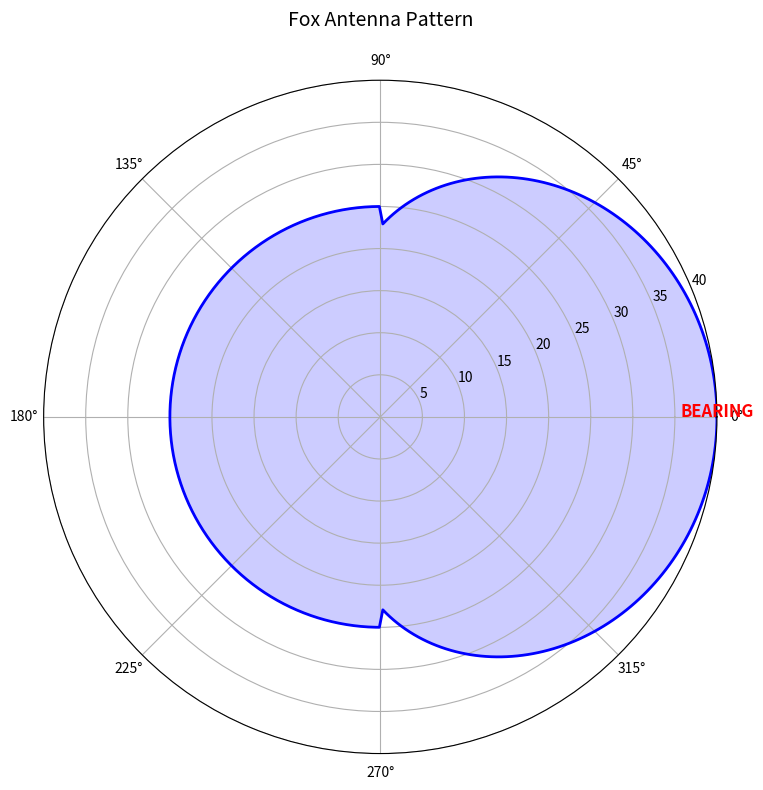

Source code (Python):
#!/usr/bin/env python3
"""Fox Builder Calculator — designs fox hunting (ARDF) antennas with bearing capability."""

import sys
import json
import math

try:
    import numpy as np
    import matplotlib
    matplotlib.use("Agg")
    import matplotlib.pyplot as plt
except ImportError:
    sys.exit("numpy and matplotlib required: pip install numpy matplotlib")

SPEED_OF_LIGHT = 299792458


def wavelength(freq_mhz):
    return SPEED_OF_LIGHT / (freq_mhz * 1e6)


def tape_measure_yagi(freq_mhz):
    """Design a 3-element tape-measure Yagi for fox hunting."""
    lam = wavelength(freq_mhz)
    return {
        "type": "tape_measure_yagi_3el",
        "frequency_mhz": freq_mhz,
        "reflector_cm": round(lam * 0.495 * 100, 1),
        "driven_cm": round(lam * 0.473 * 100, 1),
        "director_cm": round(lam * 0.440 * 100, 1),
        "reflector_spacing_cm": round(lam * 0.20 * 100, 1),
        "director_spacing_cm": round(lam * 0.15 * 100, 1),
        "boom_length_cm": round(lam * 0.35 * 100, 1),
        "gain_dbi": 7.1,
        "front_to_back_db": 15,
        "beamwidth_deg": 55,
        "materials": ["1-inch tape measure", "PVC pipe boom", "hose clamps"],
    }


def hb9cv_antenna(freq_mhz):
    """Design an HB9CV 2-element antenna (popular for ARDF)."""
    lam = wavelength(freq_mhz)
    return {
        "type": "hb9cv",
        "frequency_mhz": freq_mhz,
        "element1_cm": round(lam * 0.50 * 100, 1),
        "element2_cm": round(lam * 0.48 * 100, 1),
        "spacing_cm": round(lam * 0.125 * 100, 1),
        "phasing_line_cm": round(lam * 0.18 * 100, 1),
        "gain_dbi": 5.5,
        "front_to_back_db": 20,
        "beamwidth_deg": 70,
    }


def bearing_accuracy(front_to_back_db, beamwidth_deg):
    """Estimate bearing accuracy based on antenna characteristics."""
    # Better F/B ratio and narrower beamwidth = better bearing
    accuracy = beamwidth_deg / 2 * (10 / max(front_to_back_db, 1))
    return {
        "estimated_accuracy_deg": round(min(accuracy, 45), 1),
        "quality": "excellent" if accuracy < 5 else
                   "good" if accuracy < 10 else
                   "moderate" if accuracy < 20 else "poor",
    }


def plot_fox_pattern(beamwidth_deg, fb_ratio_db, title="Fox Antenna Pattern",
                     output="fox_pattern.png"):
    """Plot radiation pattern optimized for direction finding visualization."""
    theta = np.linspace(0, 2 * np.pi, 360)
    # Front lobe
    n = math.log(0.5) / math.log(math.cos(math.radians(beamwidth_deg / 2)))
    front = np.abs(np.cos(theta / 2)) ** max(n, 1)
    # Apply front-to-back ratio
    fb_linear = 10 ** (-fb_ratio_db / 20)
    pattern = np.where(np.abs(theta - np.pi) < np.pi / 2,
                       np.maximum(front, fb_linear), front)
    pattern_db = 20 * np.log10(np.maximum(pattern, 1e-10)) + 40

    fig, ax = plt.subplots(subplot_kw={"projection": "polar"}, figsize=(8, 8))
    ax.plot(theta, pattern_db, "b-", linewidth=2)
    ax.fill(theta, pattern_db, alpha=0.2, color="blue")
    # Mark the bearing direction
    ax.annotate("BEARING", xy=(0, 40), fontsize=12, fontweight="bold",
                ha="center", color="red")
    ax.set_title(title, pad=20, fontsize=14)
    ax.set_ylim(0, 40)
    plt.tight_layout()
    plt.savefig(output, dpi=150)
    plt.close()
    print(f"[+] Fox pattern saved to {output}")


def signal_strength_vs_bearing(true_bearing_deg, measurement_angles_deg,
                                beamwidth_deg, fb_ratio_db):
    """Simulate received signal strength at different antenna orientations."""
    results = []
    for angle in measurement_angles_deg:
        offset = abs(angle - true_bearing_deg)
        if offset > 180:
            offset = 360 - offset
        # Simple cosine-based attenuation
        if offset < beamwidth_deg:
            atten = 3 * (offset / beamwidth_deg) ** 2
        else:
            atten = min(fb_ratio_db, 3 + (offset / beamwidth_deg) ** 2 * 5)
        results.append({"angle_deg": angle, "relative_power_db": round(-atten, 1)})
    return results


def export_design(data, path="fox_design.json"):
    with open(path, "w") as f:
        json.dump(data, f, indent=2)
    print(f"[+] Design exported to {path}")


if __name__ == "__main__":
    print("Fox Builder Calculator — companion to the web dashboard")
    freq = float(sys.argv[1]) if len(sys.argv) > 1 else 146.0
    yagi = tape_measure_yagi(freq)
    hb9cv = hb9cv_antenna(freq)
    print(f"Tape Measure Yagi: boom {yagi['boom_length_cm']}cm, gain {yagi['gain_dbi']}dBi")
    accuracy = bearing_accuracy(yagi["front_to_back_db"], yagi["beamwidth_deg"])
    print(f"Bearing accuracy: {accuracy['estimated_accuracy_deg']}deg ({accuracy['quality']})")
    plot_fox_pattern(yagi["beamwidth_deg"], yagi["front_to_back_db"])
    export_design({"yagi": yagi, "hb9cv": hb9cv, "accuracy": accuracy})
